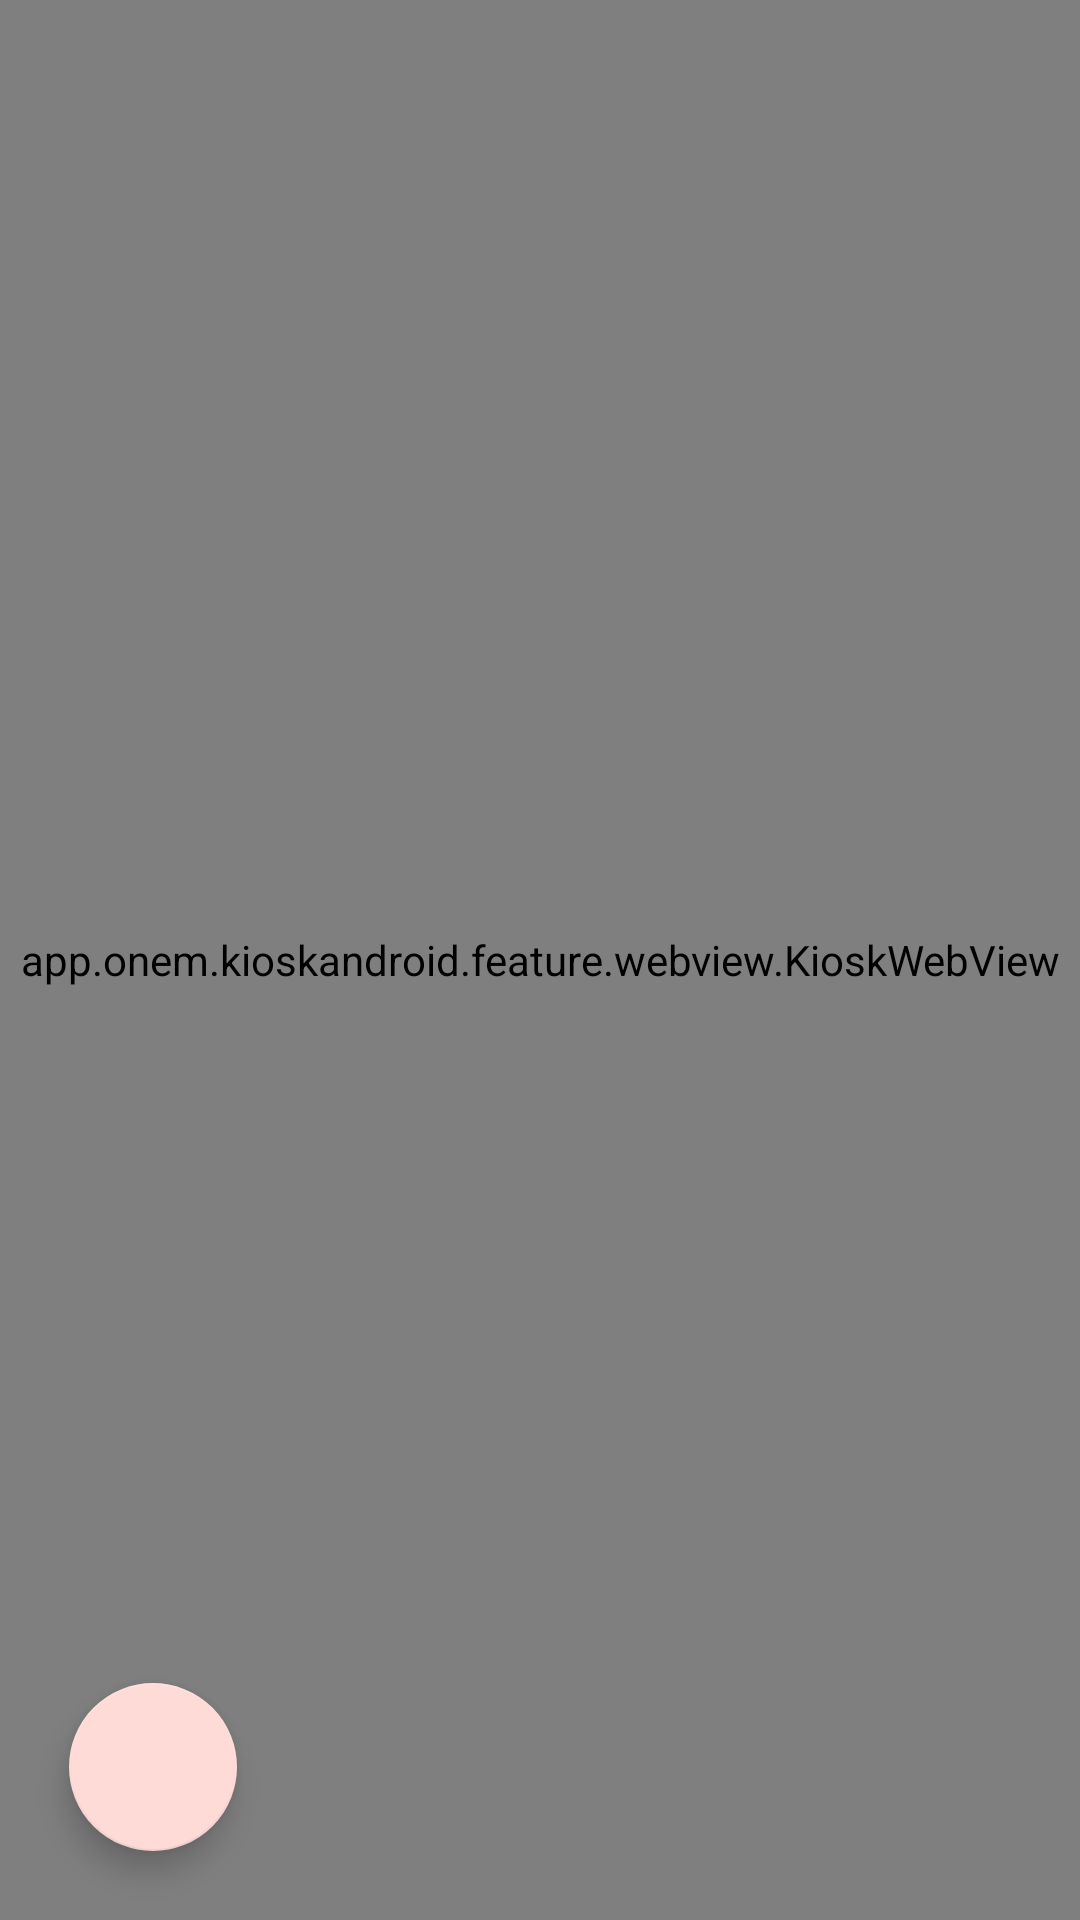

This screen was rendered from an Android layout file. Write that file and the resources it references.
<!-- AndroidManifest.xml: application theme Theme.KioskAndroid -->
<!-- res/layout/fr_web_view.xml -->
<?xml version="1.0" encoding="utf-8"?>
<androidx.constraintlayout.widget.ConstraintLayout xmlns:android="http://schemas.android.com/apk/res/android"
    xmlns:app="http://schemas.android.com/apk/res-auto"
    android:layout_width="match_parent"
    android:layout_height="match_parent">

    <app.onem.kioskandroid.feature.webview.KioskWebView
        android:id="@+id/webview"
        android:layout_width="match_parent"
        android:layout_height="match_parent"
        android:focusable="true"
        android:focusableInTouchMode="true" />

    <com.google.android.material.floatingactionbutton.FloatingActionButton
        android:id="@+id/homeButton"
        android:layout_width="wrap_content"
        android:layout_height="wrap_content"
        android:layout_margin="23dp"
        app:backgroundTint="#ffdbd7"
        app:layout_constraintBottom_toBottomOf="parent"
        app:layout_constraintStart_toStartOf="parent"
        app:srcCompat="@drawable/ic_house"
        app:tint="@color/white" />

</androidx.constraintlayout.widget.ConstraintLayout>
<!-- resources referenced by this layout -->
<resources>
  <color name="white">#ffffff</color>
  <style name="Theme.KioskAndroid" parent="Theme.MaterialComponents.DayNight.NoActionBar">
          
          <item name="colorPrimary">@color/primary</item>
          <item name="colorPrimaryDark">@color/primary</item>
          <item name="colorPrimaryVariant">@color/primaryDark</item>
          <item name="colorOnPrimary">@color/white</item>
          
          <item name="colorSecondary">@color/primary</item>
          <item name="colorSecondaryVariant">@color/primaryLight</item>
          <item name="colorOnSecondary">@color/black</item>
      </style>
  <color name="primary">#E34D28</color>
  <color name="primaryDark">#005663</color>
  <color name="primaryLight">#00c5e3</color>
  <color name="black">#000000</color>
</resources>
